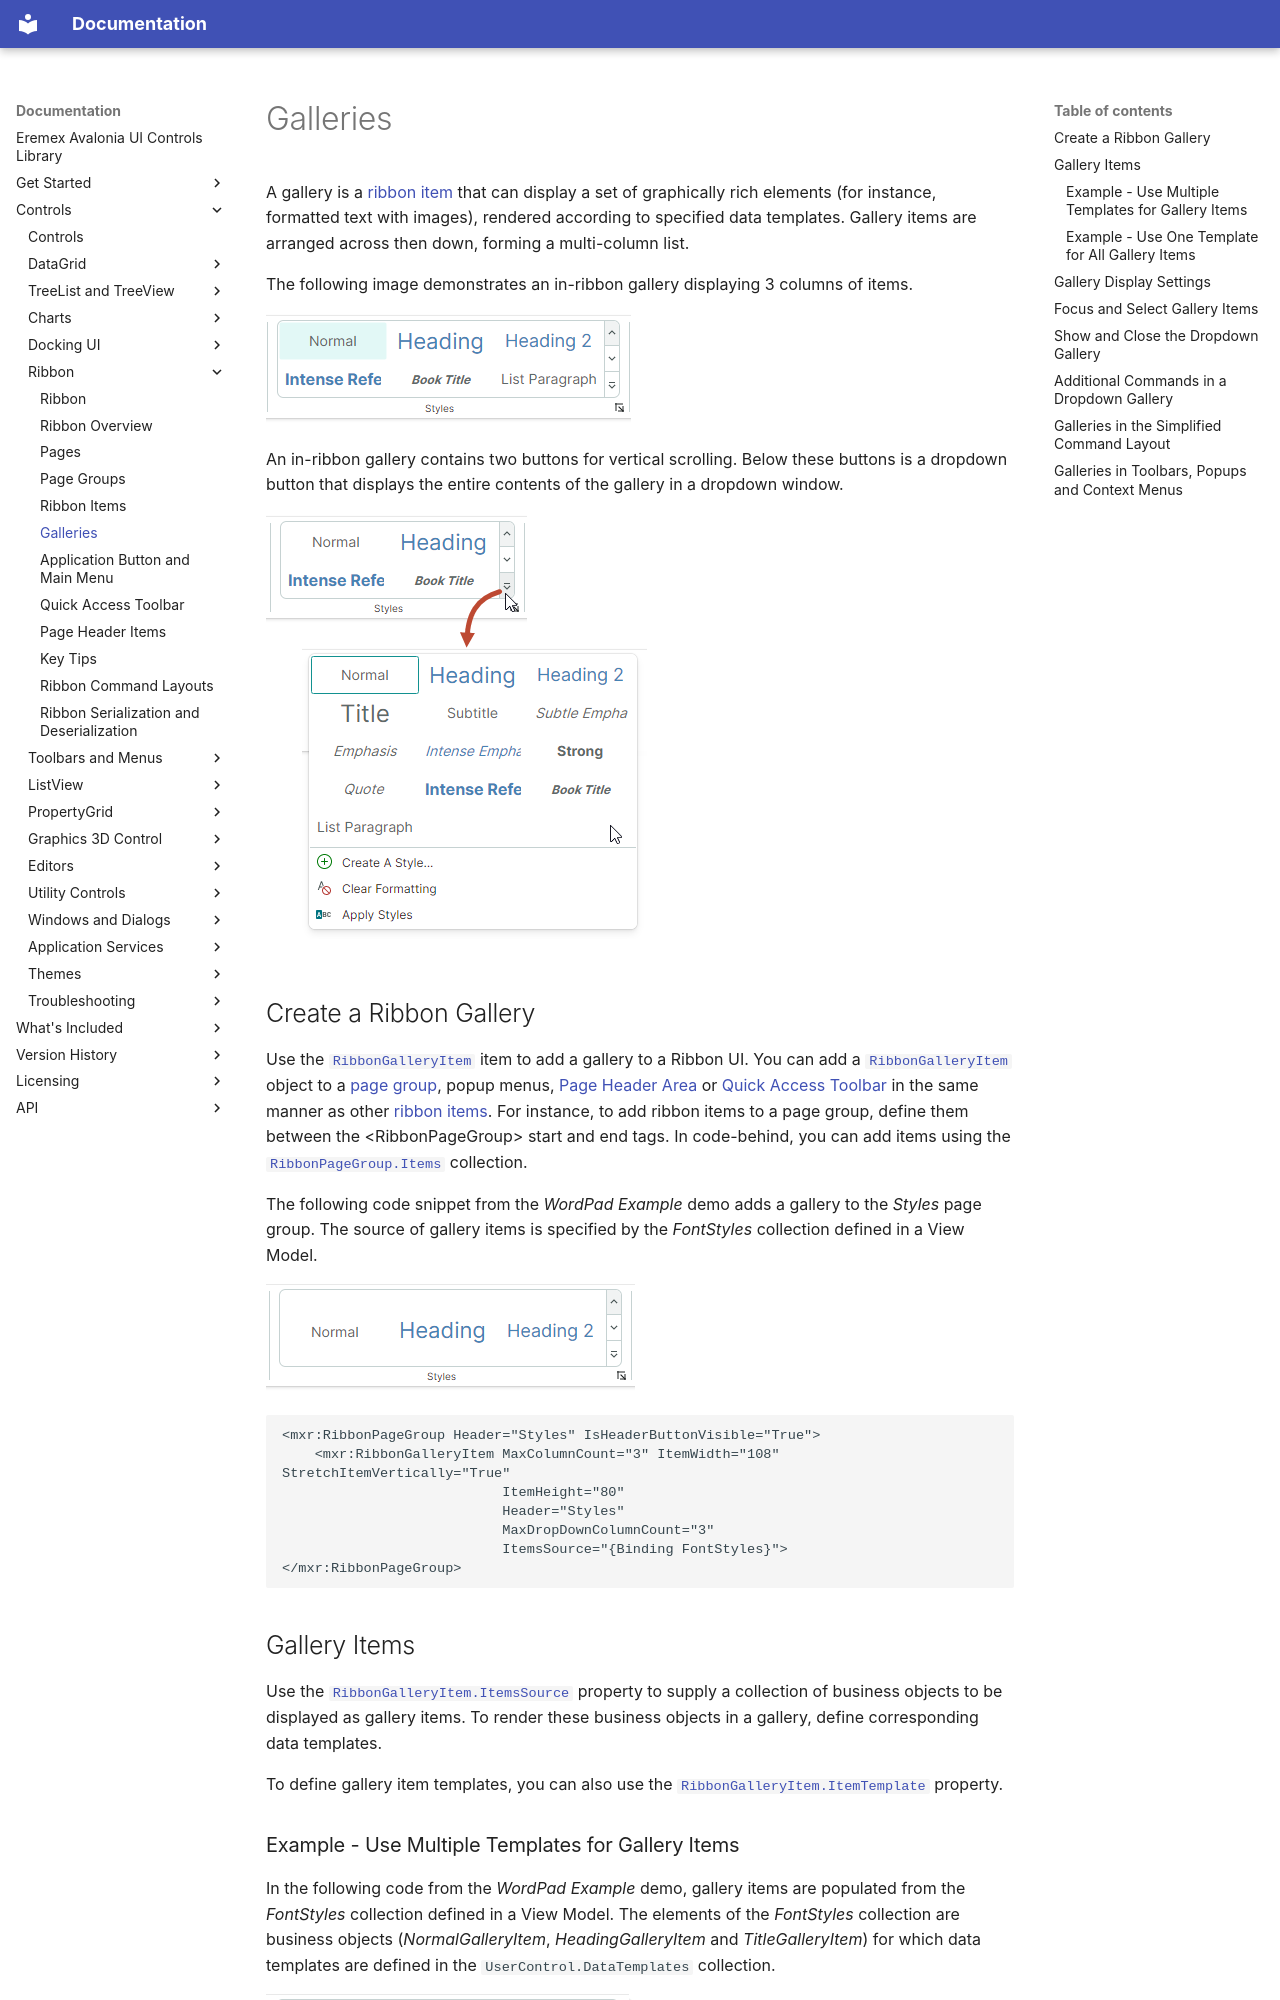

repository: Eremex/controls-doc · page: controls/ribbon/galleries/index.html · generator: mkdocs

---
title: Galleries
order: 700
seealso: []
---

# Galleries

A gallery is a [ribbon item](ribbon-items.md) that can display a set of graphically rich elements (for instance, formatted text with images), rendered according to specified data templates. Gallery items are arranged across then down, forming a multi-column list. 

The following image demonstrates an in-ribbon gallery displaying 3 columns of items.

![ribbon-inplace-gallery](../../images/ribbon-inplace-gallery.png)

An in-ribbon gallery contains two buttons for vertical scrolling. Below these buttons is a dropdown button that displays the entire contents of the gallery in a dropdown window.

![ribbon-dropdown-gallery](../../images/ribbon-dropdown-gallery.png)


## Create a Ribbon Gallery

Use the [`RibbonGalleryItem`](../../API/Eremex.AvaloniaUI.Controls.Ribbon/RibbonGalleryItem.md) item to add a gallery to a Ribbon UI. You can add a [`RibbonGalleryItem`](../../API/Eremex.AvaloniaUI.Controls.Ribbon/RibbonGalleryItem.md) object to a [page group](page-groups.md), popup menus, [Page Header Area](page-header-items.md) or [Quick Access Toolbar](quick-access-toolbar.md) in the same manner as other [ribbon items](ribbon-items.md).  For instance, to add ribbon items to a page group, define them between the &lt;RibbonPageGroup&gt; start and end tags. In code-behind, you can add items using the [`RibbonPageGroup.Items`](../../API/Eremex.AvaloniaUI.Controls.Ribbon/RibbonPageGroup/Items.md) collection.

The following code snippet from the _WordPad Example_ demo adds a gallery to the _Styles_ page group. The source of gallery items is specified by the _FontStyles_ collection defined in a View Model.

![ribbon-create-gallery-example](../../images/ribbon-create-gallery-example.png)

``` xml
<mxr:RibbonPageGroup Header="Styles" IsHeaderButtonVisible="True">
    <mxr:RibbonGalleryItem MaxColumnCount="3" ItemWidth="108" StretchItemVertically="True"
                           ItemHeight="80"
                           Header="Styles"
                           MaxDropDownColumnCount="3"
                           ItemsSource="{Binding FontStyles}">
</mxr:RibbonPageGroup>
```

## Gallery Items

Use the [`RibbonGalleryItem.ItemsSource`](../../API/Eremex.AvaloniaUI.Controls.Ribbon/RibbonGalleryItem/ItemsSource.md) property to supply a collection of business objects to be displayed as gallery items. To render these business objects in a gallery, define corresponding data templates. 

To define gallery item templates, you can also use the [`RibbonGalleryItem.ItemTemplate`](../../API/Eremex.AvaloniaUI.Controls.Ribbon/RibbonGalleryItem/ItemTemplate.md) property.
